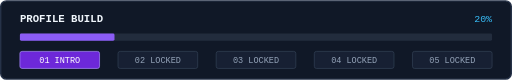
t = 0.00 s
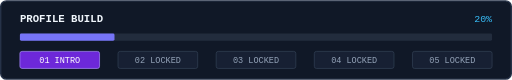
t = 0.38 s
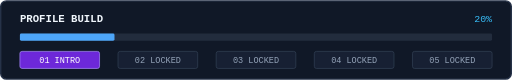
t = 1.13 s
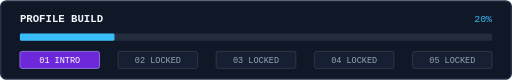
t = 1.50 s
t = 1.88 s: frame unchanged from t = 1.13 s, image omitted
t = 2.63 s: frame unchanged from t = 0.38 s, image omitted

The animated SVG that drew these frames (rendered in a browser with its animation timeline set to each time). Animation: 1 SMIL element (animate=1); one cycle of 3.00 s, repeats indefinitely.

<svg xmlns="http://www.w3.org/2000/svg" viewBox="0 0 720 112" role="img" aria-labelledby="title desc">
  <title id="title">Afgan profile stage progress</title>
  <desc id="desc">Stage one is active in violet and cyan. Stages two through five remain locked.</desc>

  <rect x="1" y="1" width="718" height="110" rx="8" fill="#101827" stroke="#263248" stroke-width="2" />
  <text x="28" y="31" fill="#f0f6fc" font-family="ui-monospace, SFMono-Regular, Consolas, monospace" font-size="15" font-weight="700">
    PROFILE BUILD
  </text>
  <text x="692" y="31" fill="#38bdf8" text-anchor="end" font-family="ui-monospace, SFMono-Regular, Consolas, monospace" font-size="14">
    20%
  </text>

  <rect x="28" y="47" width="664" height="10" rx="2" fill="#222c3d" />
  <rect x="28" y="47" width="133" height="10" rx="2" fill="#8b5cf6">
    <animate attributeName="fill" values="#8b5cf6;#38bdf8;#8b5cf6" dur="3s" repeatCount="indefinite" />
  </rect>

  <g font-family="ui-monospace, SFMono-Regular, Consolas, monospace" font-size="12" text-anchor="middle">
    <g>
      <rect x="28" y="72" width="112" height="24" rx="3" fill="#6d28d9" stroke="#a78bfa" />
      <text x="84" y="88" fill="#ffffff">01 INTRO</text>
    </g>
    <g>
      <rect x="166" y="72" width="112" height="24" rx="3" fill="#172033" stroke="#334155" />
      <text x="222" y="88" fill="#94a3b8">02 LOCKED</text>
    </g>
    <g>
      <rect x="304" y="72" width="112" height="24" rx="3" fill="#172033" stroke="#334155" />
      <text x="360" y="88" fill="#94a3b8">03 LOCKED</text>
    </g>
    <g>
      <rect x="442" y="72" width="112" height="24" rx="3" fill="#172033" stroke="#334155" />
      <text x="498" y="88" fill="#94a3b8">04 LOCKED</text>
    </g>
    <g>
      <rect x="580" y="72" width="112" height="24" rx="3" fill="#172033" stroke="#334155" />
      <text x="636" y="88" fill="#94a3b8">05 LOCKED</text>
    </g>
  </g>
</svg>
